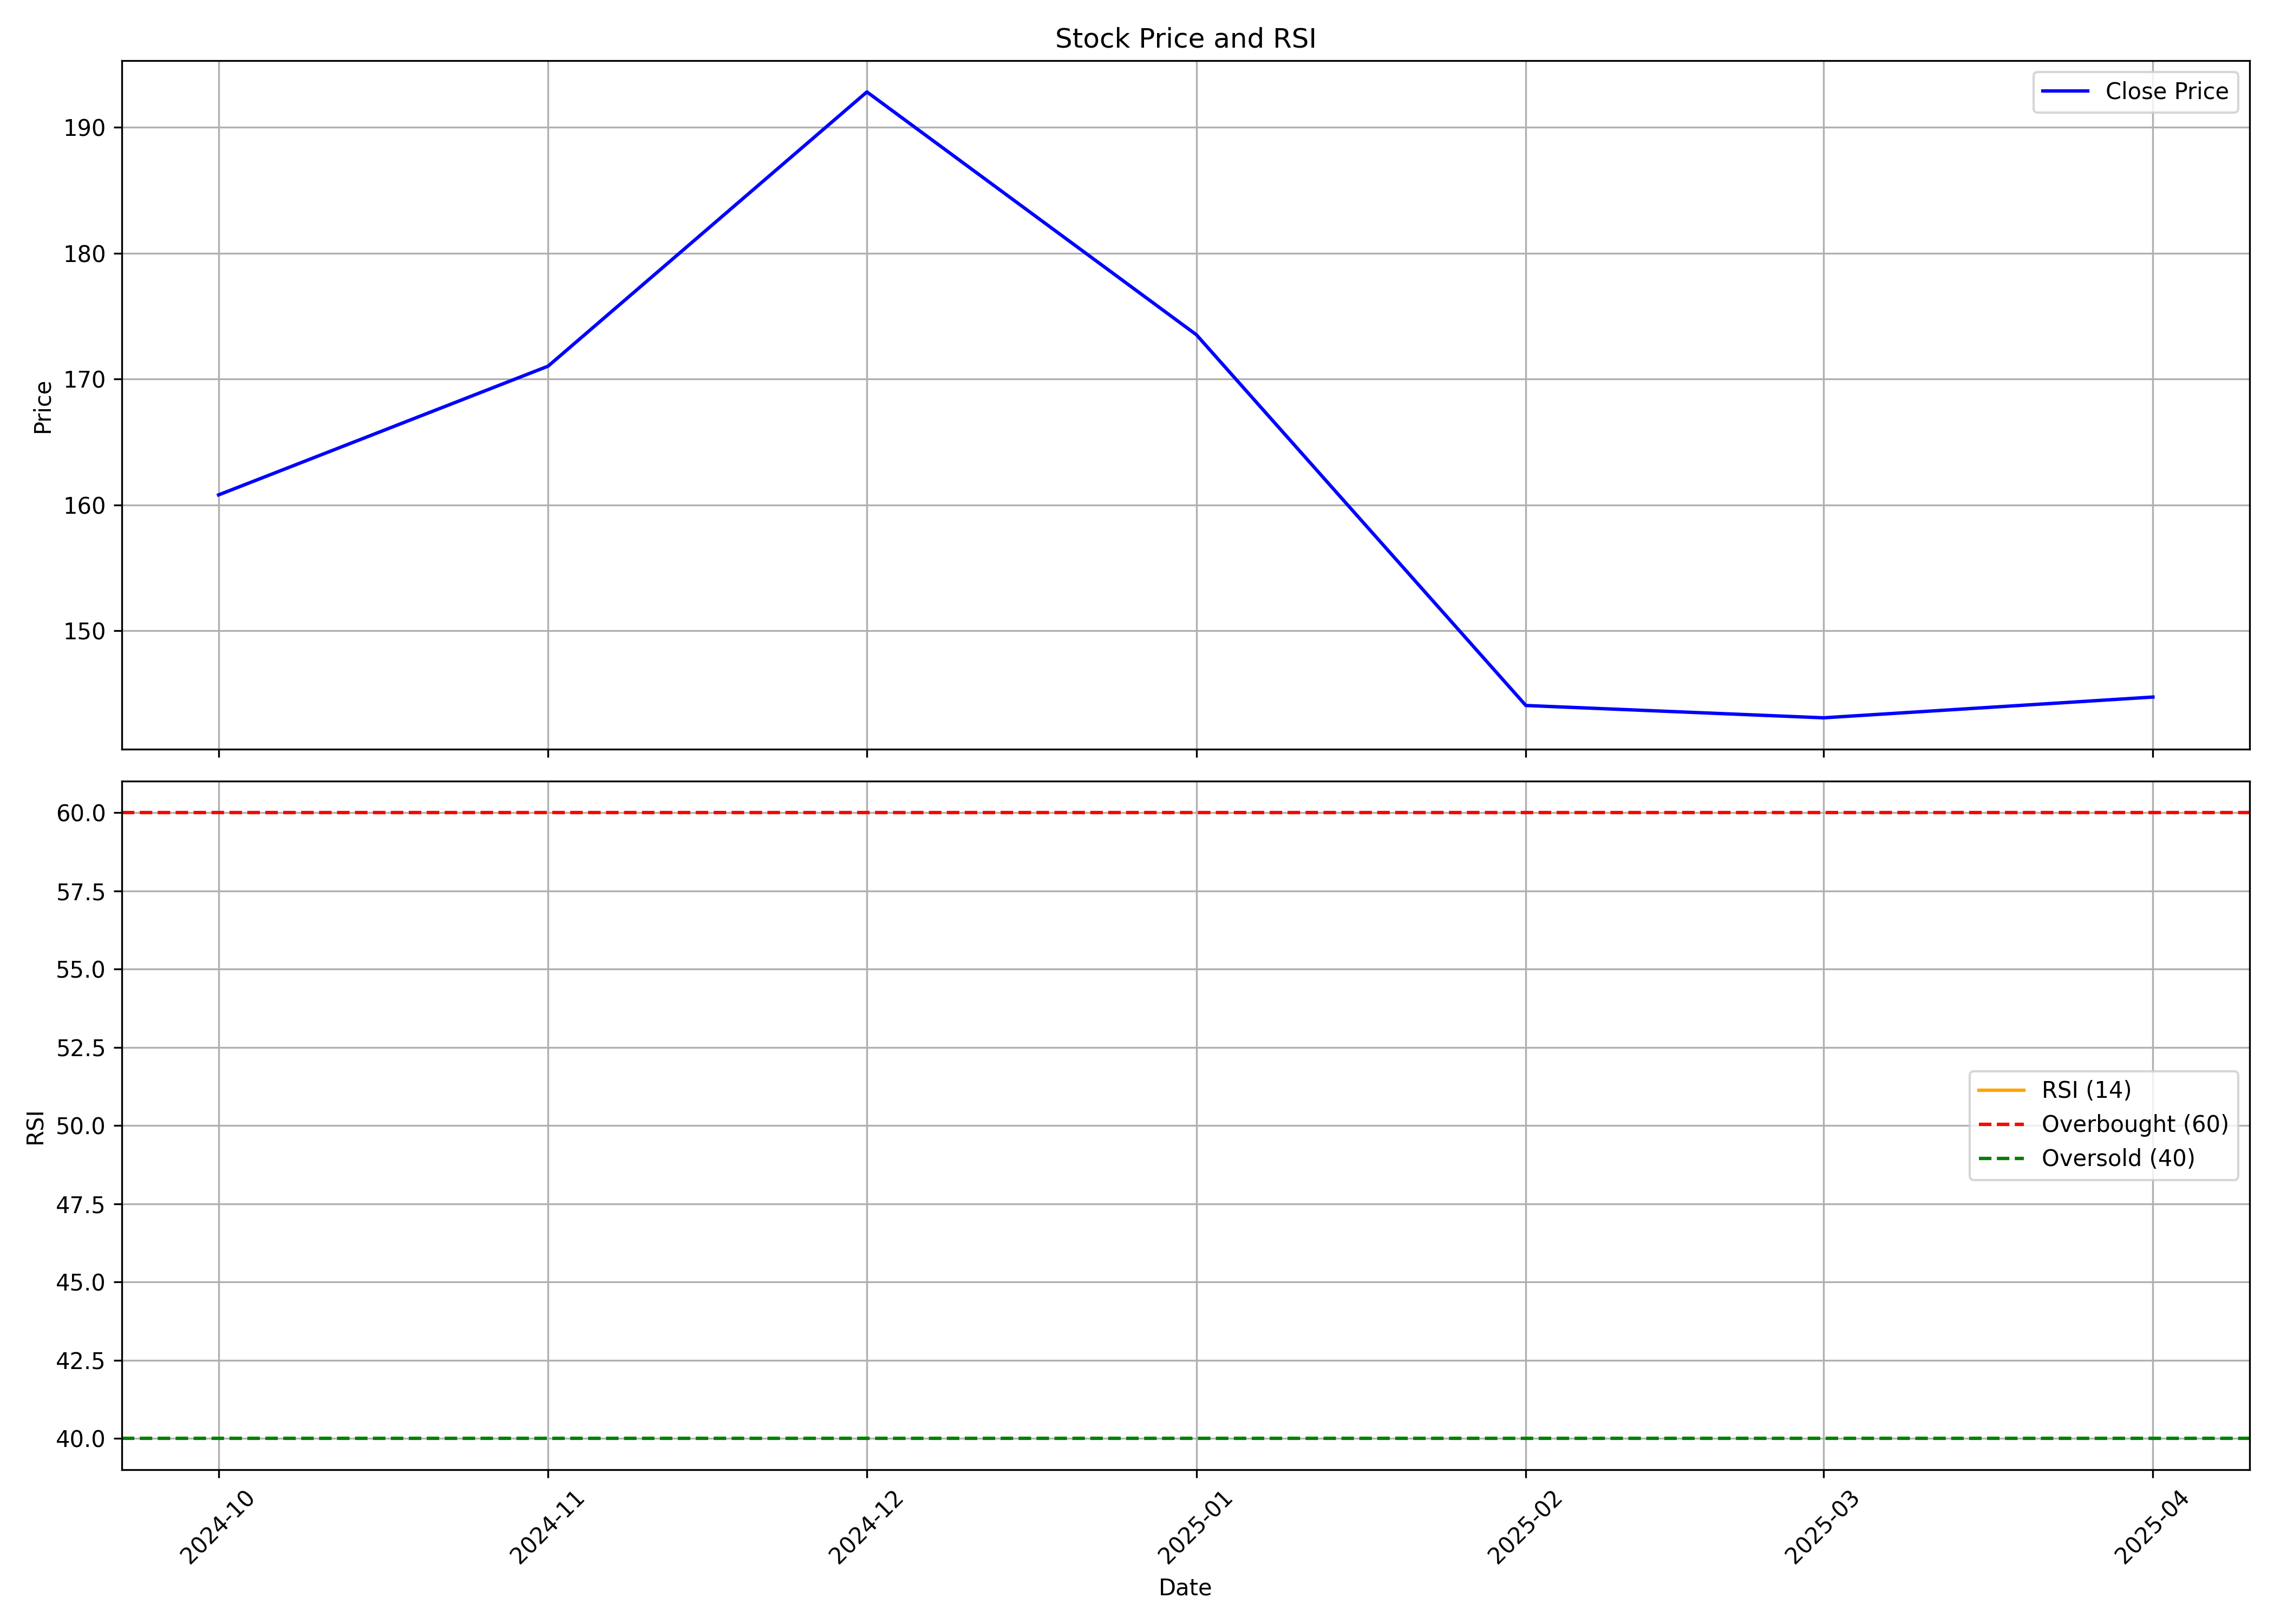

The table this chart was drawn from, first rows:
, Unnamed: 0, date, symbol, open, high, low, close, volume, rsi
0, 0, 2024-10-01, DBEIL, 200.0, 200.0, 155.0, 160.8, 10022002, 
1, 1, 2024-11-01, DBEIL, 161.7, 174.0, 139.1, 171, 7479305, 
2, 2, 2024-12-01, DBEIL, 170.8, 214.0, 168.1, 192.8, 29254471, 
3, 3, 2025-01-01, DBEIL, 193.0, 199.9, 155.0, 173.5, 6570781, 
4, 4, 2025-02-01, DBEIL, 175.0, 178.5, 137.4, 144.1, 2268661, 
5, 5, 2025-03-01, DBEIL, 146.9, 153.9, 131.3, 143.1, 3656098, 
6, 6, 2025-04-01, DBEIL, 142.0, 154.9, 129.1, 144.7, 1563190, 
